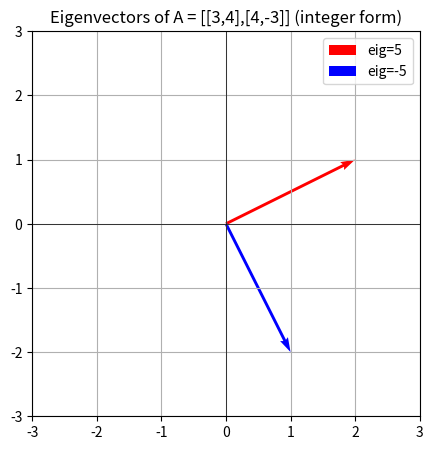

Write the Python code that produced this figure.
import numpy as np
import matplotlib.pyplot as plt

# Define the matrix
A = np.array([[3, 4],
              [4, -3]], dtype=float)

# Compute eigenvalues and eigenvectors
eigvals, eigvecs = np.linalg.eig(A)

print("Matrix A:\n", A)
print("\nEigenvalues:", eigvals)
print("\nEigenvectors (normalized, from NumPy):\n", eigvecs)

# ---- Force integer eigenvectors ----
# For eig = +5, eigenvector ~ (2,1)
v1 = np.array([2, 1], dtype=float)
# For eig = -5, eigenvector ~ (1,-2)
v2 = np.array([1, -2], dtype=float)

print("\nAdjusted Eigenvectors:")
print("Eigenvalue 5  :", v1)
print("Eigenvalue -5 :", v2)

# ---- Plot ----
plt.figure(figsize=(5,5))
plt.axhline(0, color="black", linewidth=0.5)
plt.axvline(0, color="black", linewidth=0.5)

plt.quiver(0, 0, v1[0], v1[1], angles='xy', scale_units='xy', scale=1,
           color="red", label="eig=5")
plt.quiver(0, 0, v2[0], v2[1], angles='xy', scale_units='xy', scale=1,
           color="blue", label="eig=-5")

plt.xlim(-3, 3)
plt.ylim(-3, 3)
plt.grid(True)
plt.legend()
plt.title("Eigenvectors of A = [[3,4],[4,-3]] (integer form)")

# Save and show
plt.savefig("eigenvectors_problem_adjusted.png", dpi=300)
plt.show()

